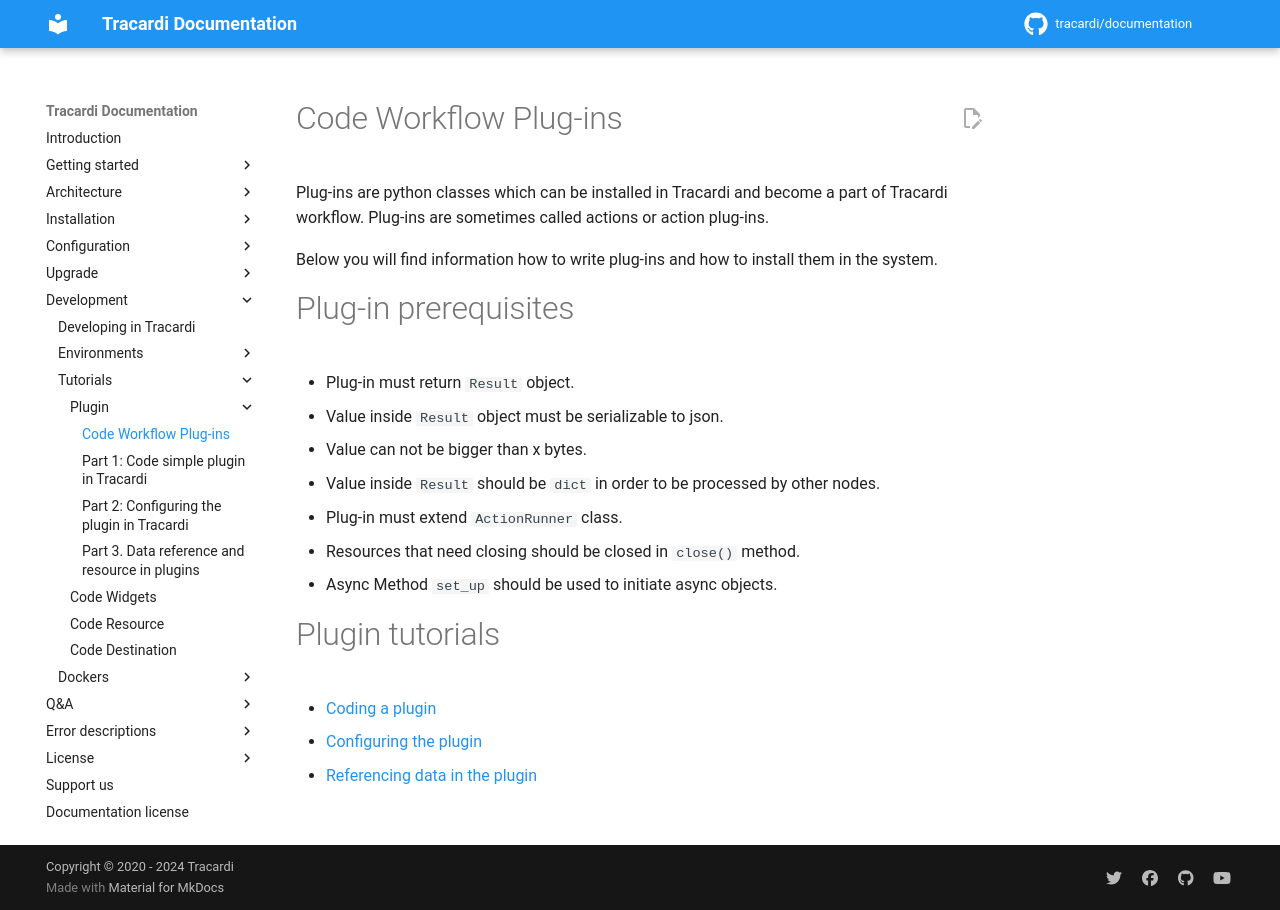

repository: Tracardi/documentation · page: 1.1.x/development/tutorial/plugin/index.html · generator: mkdocs

# Code Workflow Plug-ins

Plug-ins are python classes which can be installed in Tracardi and become a part of Tracardi workflow.
Plug-ins are sometimes called actions or action plug-ins.

Below you will find information how to write plug-ins and how to install them in the system.

# Plug-in prerequisites

* Plug-in must return `Result` object. 
* Value inside `Result` object must be serializable to json.
* Value can not be bigger than x bytes.
* Value inside `Result` should be `dict` in order to be processed by other nodes.
* Plug-in must extend `ActionRunner` class.
* Resources that need closing should be closed in `close()` method.
* Async Method `set_up` should be used to initiate async objects.

# Plugin tutorials

* [Coding a plugin](part/part1.md)
* [Configuring the plugin](part/part2.md)
* [Referencing data in the plugin](part/part3.md)
